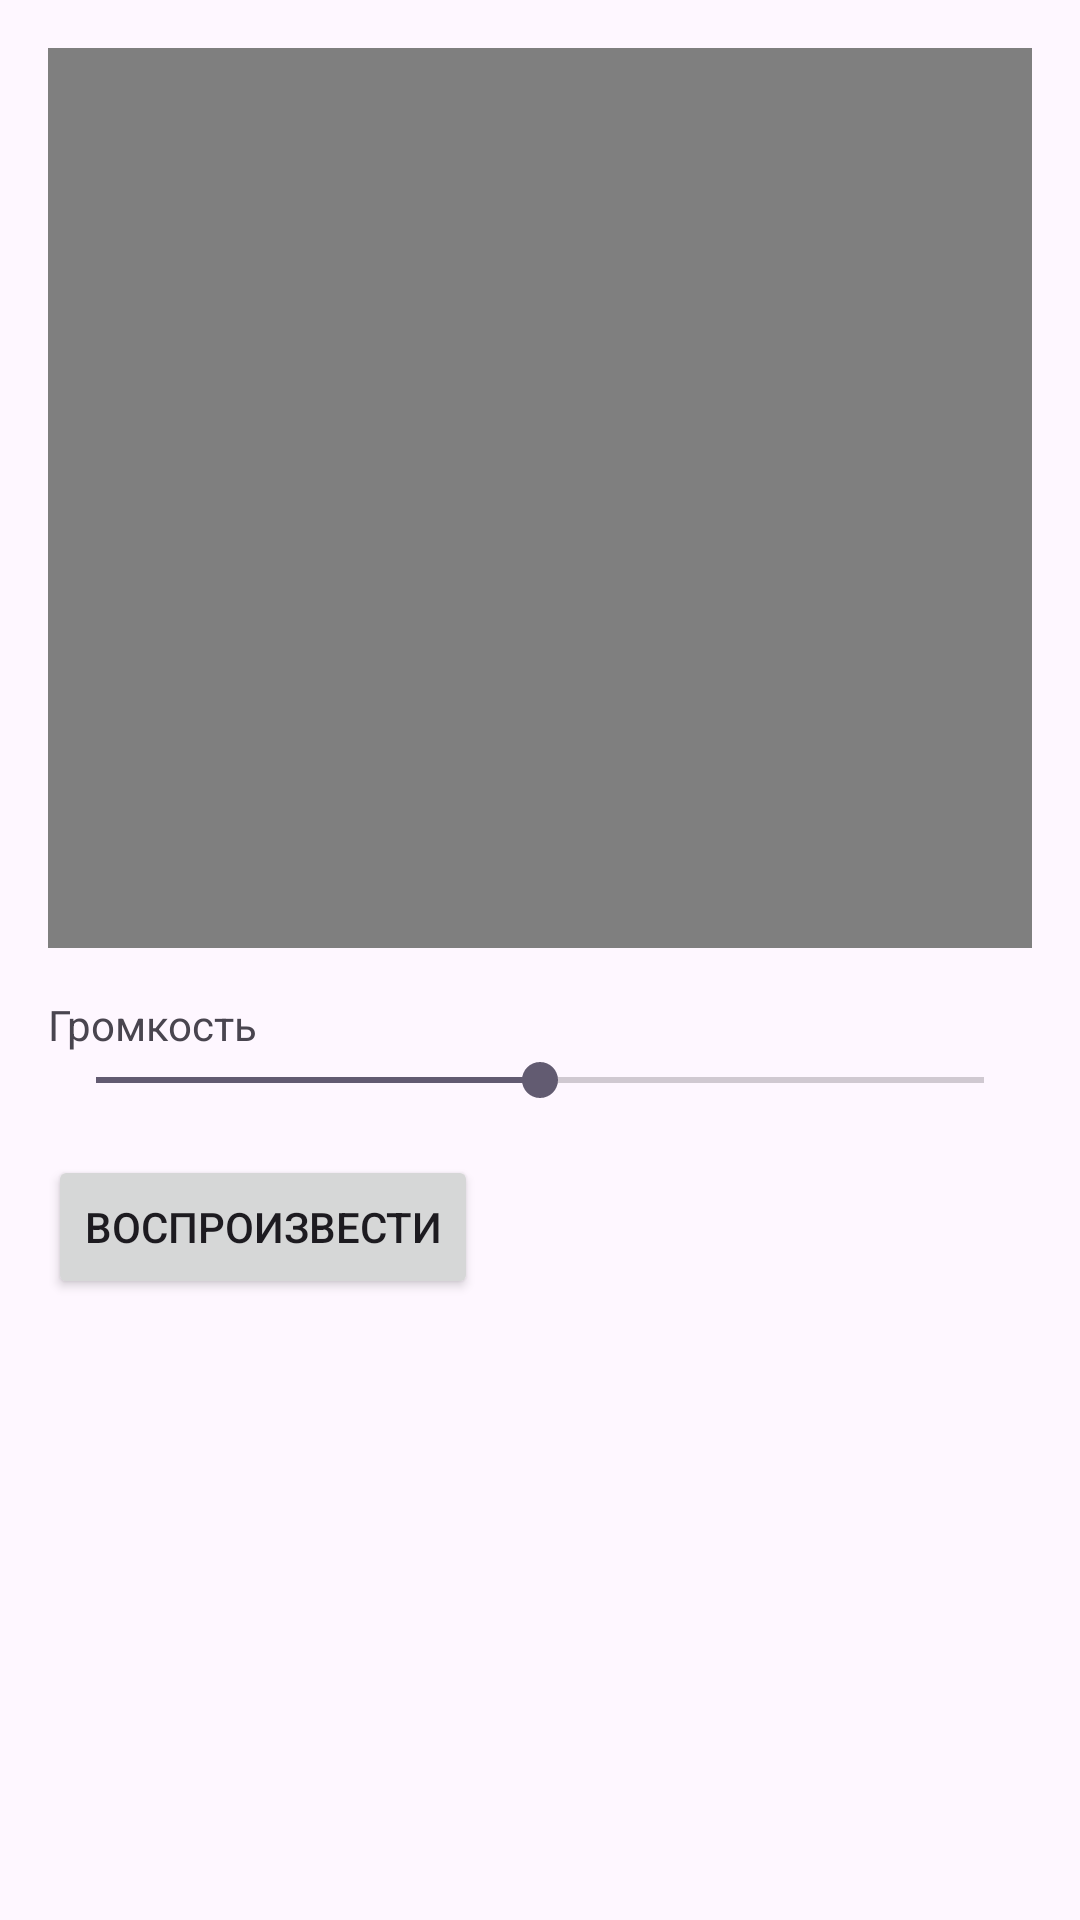

Write the Android layout XML for this screen, with the resource values it uses.
<!-- AndroidManifest.xml: application theme Theme.MediaLab -->
<!-- res/layout/activity_video.xml -->
<?xml version="1.0" encoding="utf-8"?>
<LinearLayout xmlns:android="http://schemas.android.com/apk/res/android"
    android:layout_width="match_parent"
    android:layout_height="match_parent"
    android:orientation="vertical"
    android:padding="16dp">

    <VideoView
        android:id="@+id/videoView"
        android:layout_width="match_parent"
        android:layout_height="300dp"
        android:layout_marginBottom="16dp"/>

    <TextView
        android:layout_width="wrap_content"
        android:layout_height="wrap_content"
        android:text="Громкость"/>

    <SeekBar
        android:id="@+id/volumeSeekBar"
        android:layout_width="match_parent"
        android:layout_height="wrap_content"
        android:max="100"
        android:progress="50"
        android:layout_marginBottom="16dp"/>

    <Button
        android:id="@+id/btnPlayVideo"
        android:layout_width="wrap_content"
        android:layout_height="wrap_content"
        android:text="Воспроизвести"/>

</LinearLayout>
<!-- resources referenced by this layout -->
<resources>
  <style name="Theme.MediaLab" parent="Base.Theme.MediaLab" />
  <style name="Base.Theme.MediaLab" parent="Theme.Material3.DayNight.NoActionBar">
          
          
      </style>
</resources>
